Run: headless pygame with SDL's dummy video driver; simulated clock (each Clock.tick advances the game by its frame time, no real sleeping); random seed 0; keys injected as events and as key.get_pressed() state; no mouse input.
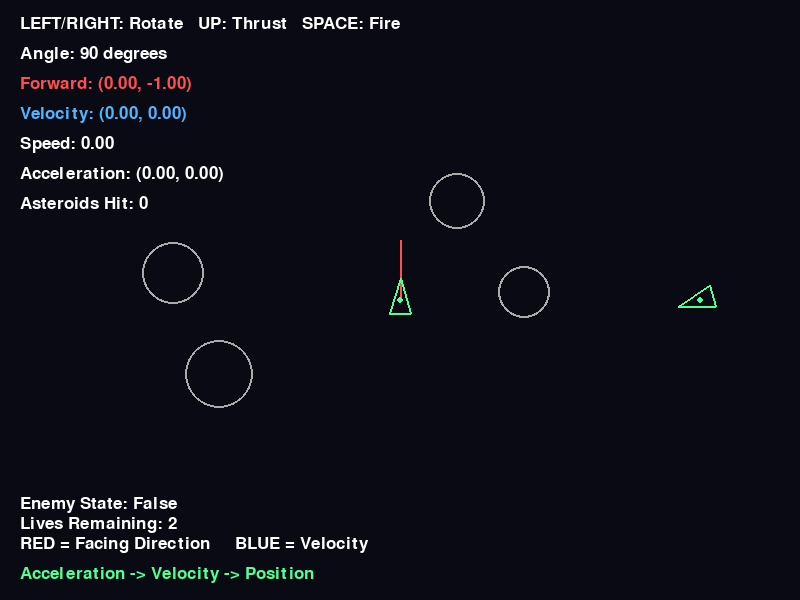
Frame 1 of 4 · flips 1–60 · no input
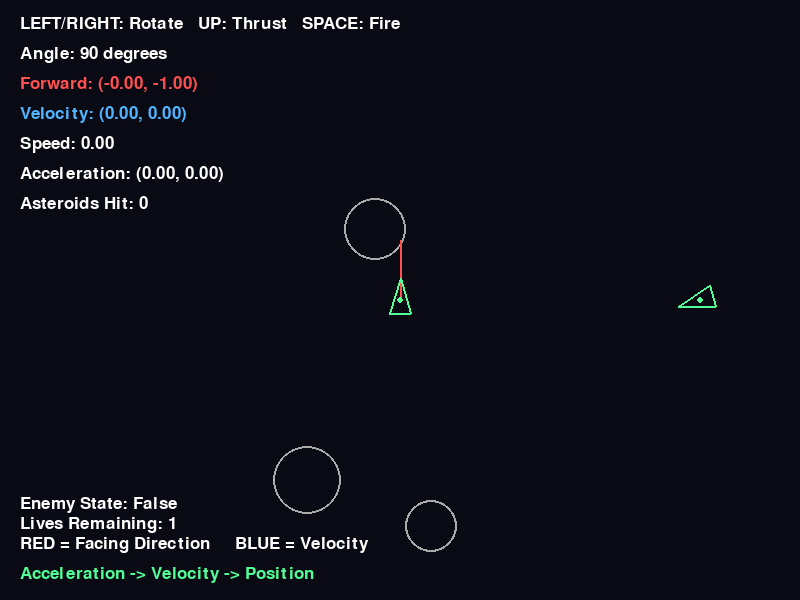
Frame 2 of 4 · flips 61–180 · tapped SPACE, RETURN · held RIGHT (→), D
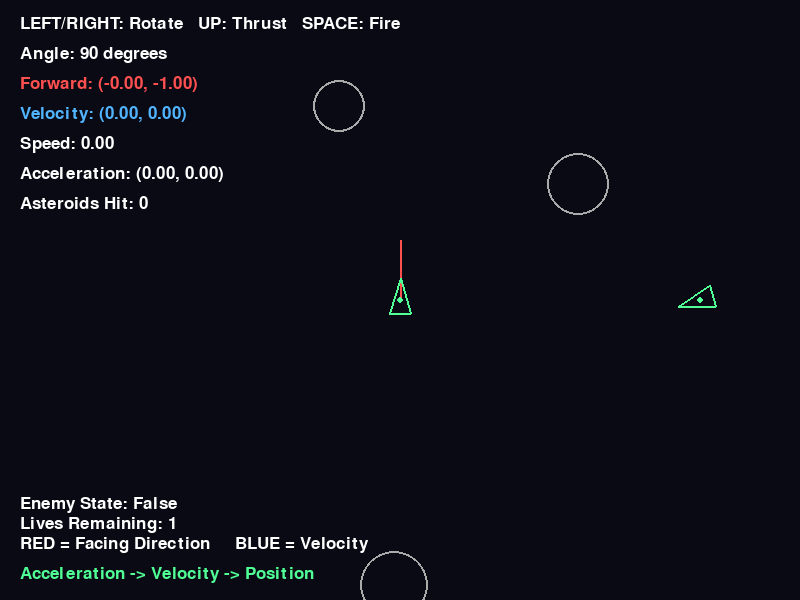
Frame 3 of 4 · flips 181–300 · held DOWN (↓), S
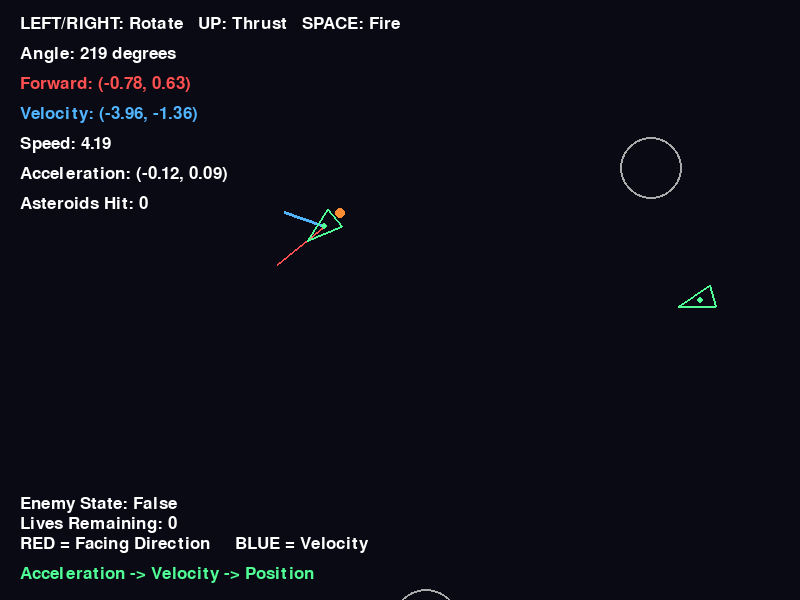
Frame 4 of 4 · flips 301–420 · held LEFT (←), A, UP (↑), W

The pygame program that drew these frames:

import pygame
import random
import math

pygame.init()

WIDTH = 800
HEIGHT = 600
FPS = 60

NUM_ASTEROIDS = 5

ROTATION_SPEED = 3

THRUST = 0.15
DRAG = 0.99
MAX_SPEED = 7

MISSILE_SPEED = 8

BLACK = (10, 10, 20)
WHITE = (255, 255, 255)
GRAY = (170, 170, 170)
GREEN = (80, 255, 150)
YELLOW = (255, 230, 80)
RED = (255, 80, 80)
BLUE = (80, 180, 255)
ORANGE = (255, 140, 50)

FOV_THRESHOLD = 0.7
DETECTION_RANGE = 25

screen = pygame.display.set_mode((WIDTH, HEIGHT))

pygame.display.set_caption(
    "Lesson 4 - Velocity, Acceleration, Momentum, and Drag"
)

clock = pygame.time.Clock()
font = pygame.font.Font(None, 25)

class Spaceship:

    def __init__(self, x, y):
        self.position = pygame.Vector2(x, y)
        self.velocity = pygame.Vector2(0, 0)
        self.acceleration = pygame.Vector2(0, 0)
        self.angle = 90
        self.radius = 18
        self.is_thrusting = False
        self.lives = 3

    def get_forward_vector(self):

        radians = math.radians(self.angle)

        forward = pygame.Vector2(
            math.cos(radians),
            -math.sin(radians)
        )

        return forward

    def update(self):

        keys = pygame.key.get_pressed()

        if keys[pygame.K_LEFT] or keys[pygame.K_a]:
            self.angle += ROTATION_SPEED

        if keys[pygame.K_RIGHT] or keys[pygame.K_d]:
            self.angle -= ROTATION_SPEED

        forward = self.get_forward_vector()

        self.acceleration = pygame.Vector2(0, 0)

        self.is_thrusting = False

        if keys[pygame.K_UP] or keys[pygame.K_w]:
            self.acceleration = forward * THRUST
            self.is_thrusting = True

        self.velocity += self.acceleration

        self.velocity *= DRAG

        if self.velocity.length() > MAX_SPEED:

            self.velocity.scale_to_length(MAX_SPEED)

        self.position += self.velocity

        if self.position.x > WIDTH:
            self.position.x = 0

        if self.position.x < 0:
            self.position.x = WIDTH

        if self.position.y > HEIGHT:
            self.position.y = 0

        if self.position.y < 0:
            self.position.y = HEIGHT

    def draw(self):

        forward = self.get_forward_vector()

        left = forward.rotate(140)
        right = forward.rotate(-140)

        front = self.position + forward * 22
        back_left = self.position + left * 17
        back_right = self.position + right * 17

        pygame.draw.polygon(
            screen,
            GREEN,
            [front, back_left, back_right],
            2
        )

        pygame.draw.circle(
            screen,
            GREEN,
            (int(self.position.x), int(self.position.y)),
            3
        )

        if self.is_thrusting:

            flame_position = (
                self.position - forward * 20
            )

            pygame.draw.circle(
                screen,
                ORANGE,
                (
                    int(flame_position.x),
                    int(flame_position.y)
                ),
                5
            )

    def draw_forward_vector(self):

        forward = self.get_forward_vector()

        end_point = (
            self.position + forward * 60
        )

        pygame.draw.line(
            screen,
            RED,
            self.position,
            end_point,
            2
        )

    def draw_velocity_vector(self):

        if self.velocity.length() > 0.1:

            end_point = (
                self.position
                + self.velocity * 10
            )

            pygame.draw.line(
                screen,
                BLUE,
                self.position,
                end_point,
                3
            )

class Asteroid:

    def __init__(self):

        self.radius = random.randint(18, 35)

        self.position = pygame.Vector2(
            random.randint(
                self.radius,
                WIDTH - self.radius
            ),
            random.randint(
                self.radius,
                HEIGHT - self.radius
            )
        )

        angle = random.uniform(
            0,
            2 * math.pi
        )

        speed = random.uniform(
            1.0,
            2.5
        )

        self.velocity = pygame.Vector2(
            math.cos(angle),
            math.sin(angle)
        ) * speed


    def update(self):

        self.position += self.velocity

        if self.position.x > WIDTH + self.radius:
            self.position.x = -self.radius

        if self.position.x < -self.radius:
            self.position.x = WIDTH + self.radius

        if self.position.y > HEIGHT + self.radius:
            self.position.y = -self.radius

        if self.position.y < -self.radius:
            self.position.y = HEIGHT + self.radius


    def draw(self):

        pygame.draw.circle(
            screen,
            GRAY,
            (
                int(self.position.x),
                int(self.position.y)
            ),
            self.radius,
            2
        )

class Missile:

    def __init__(self, start_position, direction):

        self.position = pygame.Vector2(
            start_position
        )

        self.radius = 4

        self.velocity = (
            direction * MISSILE_SPEED
        )


    def update(self):

        self.position += self.velocity


    def draw(self):

        pygame.draw.circle(
            screen,
            YELLOW,
            (
                int(self.position.x),
                int(self.position.y)
            ),
            self.radius
        )


    def is_off_screen(self):

        return (
            self.position.x < 0
            or self.position.x > WIDTH
            or self.position.y < 0
            or self.position.y > HEIGHT
        )

def missile_hits_asteroid(
    missile,
    asteroid
):

    distance = (
        missile.position.distance_to(
            asteroid.position
        )
    )

    return (
        distance
        < missile.radius + asteroid.radius
    )

player = Spaceship(
    WIDTH / 2,
    HEIGHT / 2
)

enemy = Spaceship(
    700,
    300
)

enemy_angle = random.randint(0, 360)
enemy.angle = enemy_angle
detected = False

def enemy_attack():
    detected = True

asteroids = []

for i in range(NUM_ASTEROIDS):
    asteroids.append(
        Asteroid()
    )

missiles = []

score = 0

def asteroid_hits_ship(
    spaceship,
    asteroid
):
    distance = (
        asteroid.position.distance_to(
            spaceship.position
        )
    )

    return(
        distance < asteroid.radius + spaceship.radius
    )

running = True

while running:

    clock.tick(FPS)

    for event in pygame.event.get():

        if event.type == pygame.QUIT:
            running = False


        # -------------------------------------------------
        # Fire Missile
        # -------------------------------------------------

        if event.type == pygame.KEYDOWN:

            if event.key == pygame.K_SPACE:

                # Missile fires in the direction
                # the spaceship is facing.
                forward = (
                    player.get_forward_vector()
                )

                missile_start = (
                    player.position
                    + forward * 24
                )

                new_missile = Missile(
                    missile_start,
                    forward
                )

                missiles.append(
                    new_missile
                )

    # =====================================================
    # 2. UPDATE PLAYER
    # =====================================================

    player.update()


    # =====================================================
    # 3. UPDATE ASTEROIDS
    # =====================================================

    for asteroid in asteroids:
        asteroid.update()


    # =====================================================
    # 4. UPDATE MISSILES
    # =====================================================

    for missile in missiles:
        missile.update()


    # =====================================================
    # 5. REMOVE OFF-SCREEN MISSILES
    # =====================================================

    missiles = [
        missile
        for missile in missiles
        if not missile.is_off_screen()
    ]


    # =====================================================
    # 6. MISSILE / ASTEROID COLLISION
    # =====================================================

    for missile in missiles[:]:

        for asteroid in asteroids[:]:

            if missile_hits_asteroid(
                missile,
                asteroid
            ):

                if missile in missiles:
                    missiles.remove(
                        missile
                    )

                if asteroid in asteroids:
                    asteroids.remove(
                        asteroid
                    )

                # Replace destroyed asteroid
                asteroids.append(
                    Asteroid()
                )

                score += 1

                break

    for asteroid in asteroids[:]:
        if asteroid_hits_ship(
            player,
            asteroid
        ):
            asteroids.remove(asteroid)
            player.lives -= 1

    forward = enemy.get_forward_vector()

    to_player = (
        player.position - enemy.position
    ).normalize()

    distance = player.position.distance_to(enemy.position)

    dot = forward.dot(to_player)

    if dot > FOV_THRESHOLD and distance < DETECTION_RANGE:
        enemy_attack()
        detected = True

    # =====================================================
    # 7. DRAW EVERYTHING
    # =====================================================

    screen.fill(BLACK)


    # Draw asteroids
    for asteroid in asteroids:
        asteroid.draw()


    # Draw missiles
    for missile in missiles:
        missile.draw()


    # -----------------------------------------------------
    # Draw vectors BEFORE ship
    # -----------------------------------------------------

    # RED = where ship is facing
    player.draw_forward_vector()

    # BLUE = where ship is actually moving
    player.draw_velocity_vector()


    # Draw spaceship
    player.draw()
    enemy.draw()

    # =====================================================
    # 8. DISPLAY INFORMATION
    # =====================================================

    forward = (
        player.get_forward_vector()
    )

    speed = (
        player.velocity.length()
    )


    # -----------------------------------------------------
    # Controls
    # -----------------------------------------------------

    controls_text = font.render(
        "LEFT/RIGHT: Rotate   UP: Thrust   SPACE: Fire",
        True,
        WHITE
    )

    screen.blit(
        controls_text,
        (20, 15)
    )

    # -----------------------------------------------------
    # Angle
    # -----------------------------------------------------

    angle_text = font.render(
        f"Angle: {player.angle % 360:.0f} degrees",
        True,
        WHITE
    )

    screen.blit(
        angle_text,
        (20, 45)
    )


    # -----------------------------------------------------
    # Forward Vector
    # -----------------------------------------------------

    forward_text = font.render(
        f"Forward: ({forward.x:.2f}, {forward.y:.2f})",
        True,
        RED
    )

    screen.blit(
        forward_text,
        (20, 75)
    )


    # -----------------------------------------------------
    # Velocity Vector
    # -----------------------------------------------------

    velocity_text = font.render(
        f"Velocity: ({player.velocity.x:.2f}, "
        f"{player.velocity.y:.2f})",
        True,
        BLUE
    )

    screen.blit(
        velocity_text,
        (20, 105)
    )


    # -----------------------------------------------------
    # Speed
    # -----------------------------------------------------

    speed_text = font.render(
        f"Speed: {speed:.2f}",
        True,
        WHITE
    )

    screen.blit(
        speed_text,
        (20, 135)
    )


    # -----------------------------------------------------
    # Acceleration
    # -----------------------------------------------------

    acceleration_text = font.render(
        f"Acceleration: "
        f"({player.acceleration.x:.2f}, "
        f"{player.acceleration.y:.2f})",
        True,
        WHITE
    )

    screen.blit(
        acceleration_text,
        (20, 165)
    )


    # -----------------------------------------------------
    # Score
    # -----------------------------------------------------

    score_text = font.render(
        f"Asteroids Hit: {score}",
        True,
        WHITE
    )

    screen.blit(
        score_text,
        (20, 195)
    )


    # -----------------------------------------------------
    # Vector Legend
    # -----------------------------------------------------

    legend_text = font.render(
        "RED = Facing Direction     BLUE = Velocity",
        True,
        WHITE
    )

    screen.blit(
        legend_text,
        (20, HEIGHT - 65)
    )

    lives_text = font.render(
        f"Lives Remaining: {player.lives}",
        True,
        WHITE
    )

    screen.blit(
        lives_text,
        (20, HEIGHT - 85)
    )

    enemy_text = font.render(
        f"Enemy State: {detected}",
        True,
        WHITE
    )

    screen.blit(
        enemy_text,
        (20, HEIGHT - 105)
    )

    # -----------------------------------------------------
    # Main Lesson Formula
    # -----------------------------------------------------

    formula_text = font.render(
        "Acceleration -> Velocity -> Position",
        True,
        GREEN
    )

    screen.blit(
        formula_text,
        (20, HEIGHT - 35)
    )

    if player.lives <= 0:
        pygame.quit()

    pygame.display.flip()


pygame.quit()
